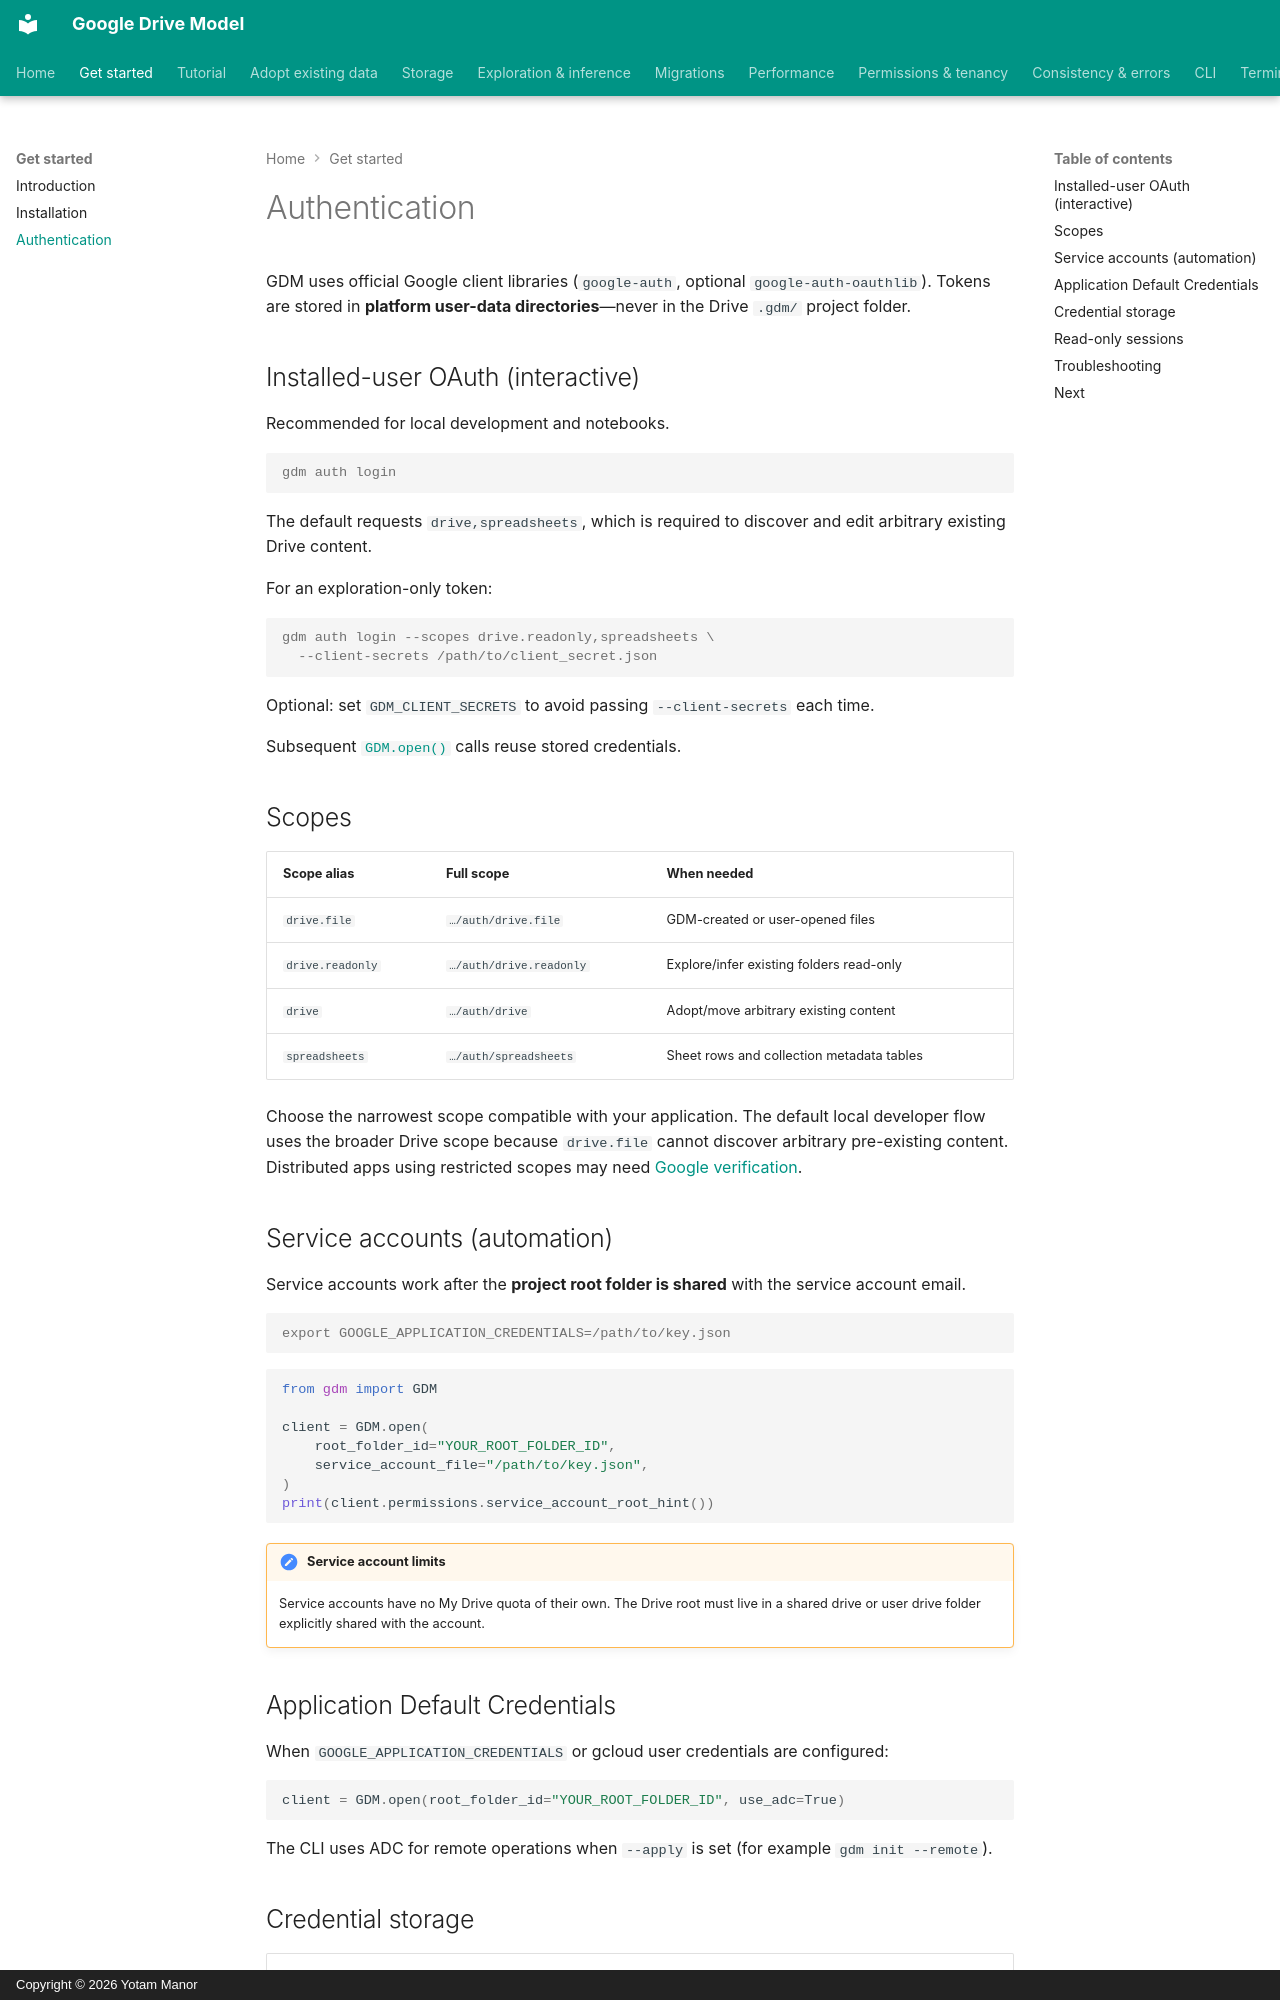

repository: yotammanor/gdm · page: auth/index.html · generator: mkdocs · copyright: Copyright © 2026 Yotam Manor

# Authentication

GDM uses official Google client libraries (`google-auth`, optional
`google-auth-oauthlib`). Tokens are stored in **platform user-data directories**—never
in the Drive `.gdm/` project folder.

## Installed-user OAuth (interactive)

Recommended for local development and notebooks.

```console
gdm auth login
```

The default requests `drive,spreadsheets`, which is required to discover and
edit arbitrary existing Drive content.

For an exploration-only token:

```console
gdm auth login --scopes drive.readonly,spreadsheets \
  --client-secrets /path/to/client_secret.json
```

Optional: set `GDM_CLIENT_SECRETS` to avoid passing `--client-secrets` each time.

Subsequent [`GDM.open()`](api/index.md#quick-reference) calls reuse stored credentials.

## Scopes

| Scope alias | Full scope | When needed |
| --- | --- | --- |
| `drive.file` | `…/auth/drive.file` | GDM-created or user-opened files |
| `drive.readonly` | `…/auth/drive.readonly` | Explore/infer existing folders read-only |
| `drive` | `…/auth/drive` | Adopt/move arbitrary existing content |
| `spreadsheets` | `…/auth/spreadsheets` | Sheet rows and collection metadata tables |

Choose the narrowest scope compatible with your application. The default local
developer flow uses the broader Drive scope because `drive.file` cannot discover
arbitrary pre-existing content. Distributed apps using restricted scopes may
need [Google verification](https://developers.google.com/workspace/guides/configure-oauth-consent).

## Service accounts (automation)

Service accounts work after the **project root folder is shared** with the service
account email.

```console
export GOOGLE_APPLICATION_CREDENTIALS=/path/to/key.json
```

```python
from gdm import GDM

client = GDM.open(
    root_folder_id="YOUR_ROOT_FOLDER_ID",
    service_account_file="/path/to/key.json",
)
print(client.permissions.service_account_root_hint())
```

!!! platform-limit "Service account limits"
    Service accounts have no My Drive quota of their own. The Drive root must live in a
    shared drive or user drive folder explicitly shared with the account.
